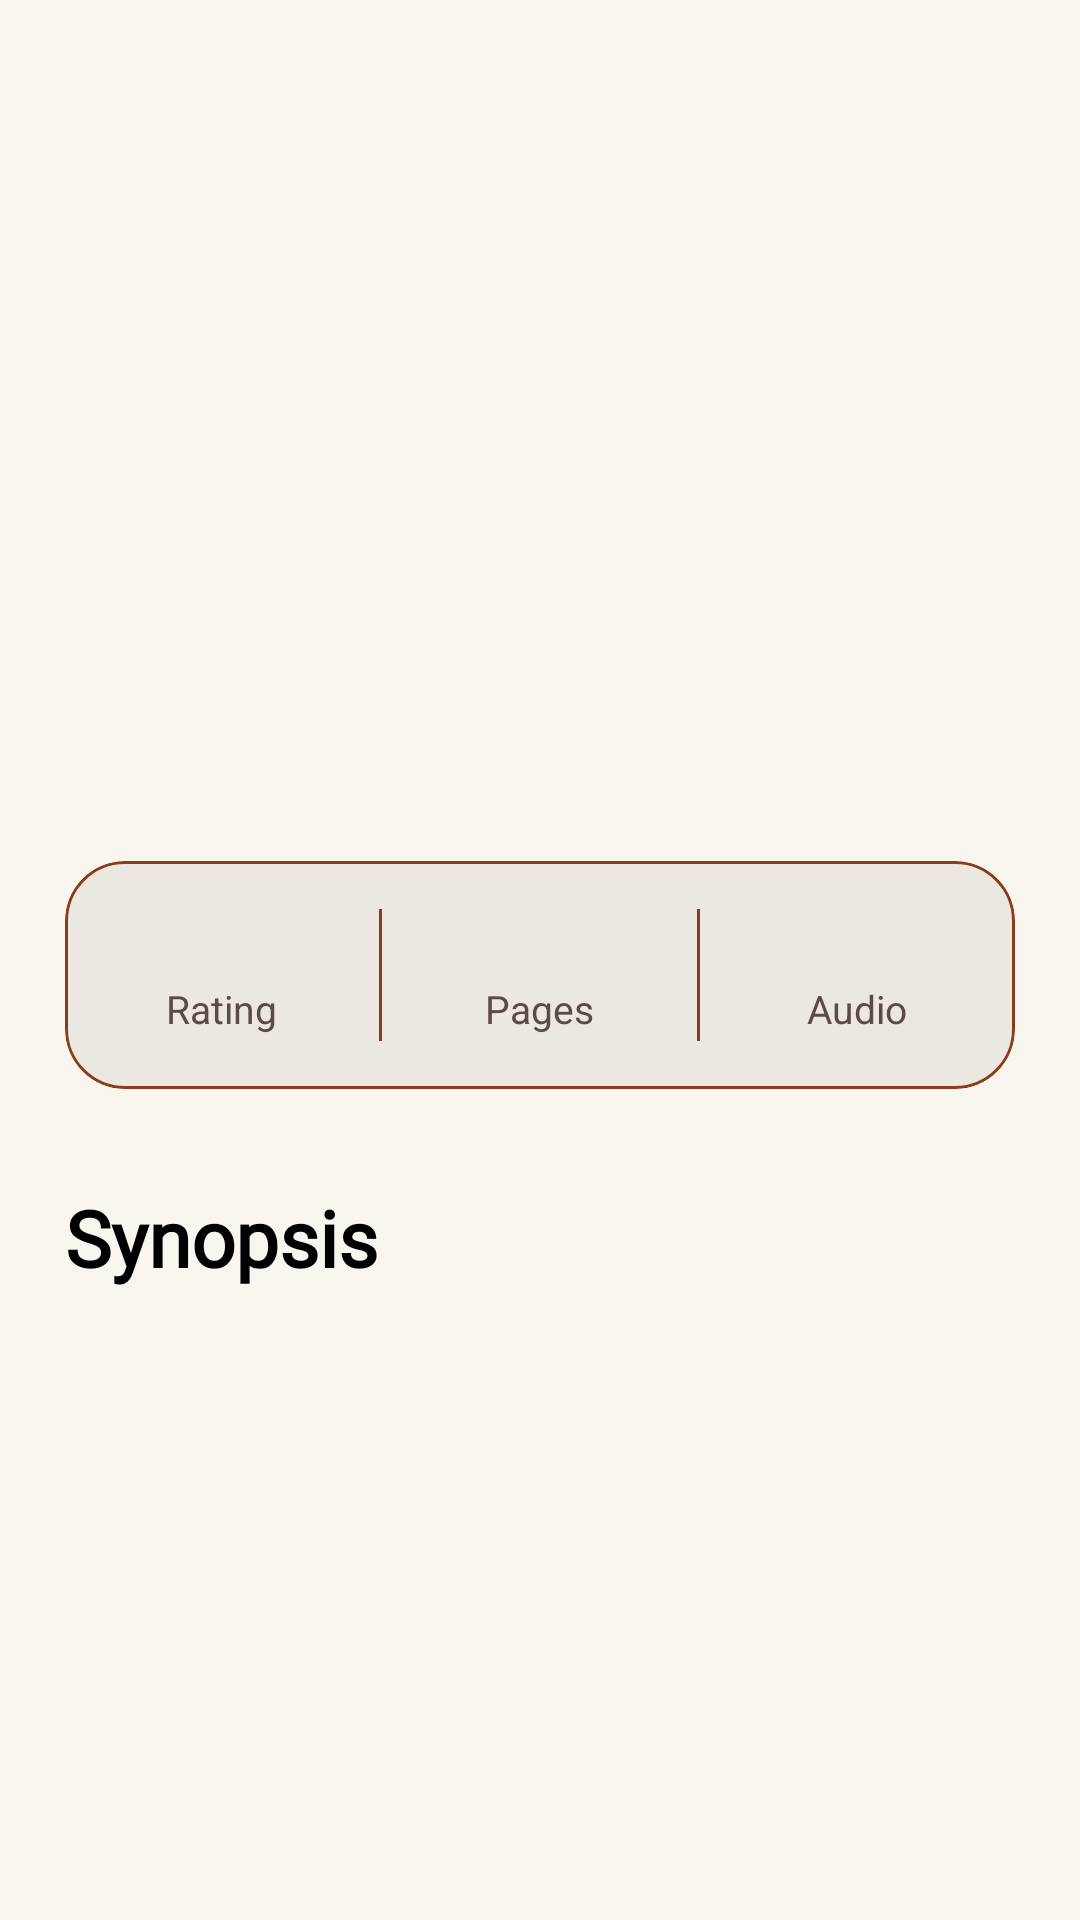

Reconstruct the res/layout file that produces this screen, plus the resources it refers to.
<!-- AndroidManifest.xml: application theme Theme.Bookie -->
<!-- res/layout/fragment_book_details.xml -->
<?xml version="1.0" encoding="utf-8"?>
<androidx.constraintlayout.widget.ConstraintLayout xmlns:android="http://schemas.android.com/apk/res/android"
    xmlns:app="http://schemas.android.com/apk/res-auto"
    android:layout_width="match_parent"
    android:layout_height="match_parent"
    android:background="@color/Neutral">

    <androidx.constraintlayout.widget.Guideline
        android:id="@+id/contentStartGuide"
        android:layout_width="wrap_content"
        android:layout_height="wrap_content"
        android:orientation="vertical"
        app:layout_constraintGuide_percent="0.06" />

    <androidx.constraintlayout.widget.Guideline
        android:id="@+id/contentEndGuide"
        android:layout_width="wrap_content"
        android:layout_height="wrap_content"
        android:orientation="vertical"
        app:layout_constraintGuide_percent="0.94" />

    <ImageButton
        android:id="@+id/backButton"
        android:layout_width="40dp"
        android:layout_height="40dp"
        android:background="@android:color/transparent"
        android:padding="12dp"
        android:src="@drawable/ic_back"
        app:tint="@color/black"
        app:layout_constraintStart_toStartOf="@id/contentStartGuide"
        app:layout_constraintTop_toTopOf="parent"
        android:scaleType="fitCenter" />

    <androidx.core.widget.NestedScrollView
        android:layout_width="0dp"
        android:layout_height="0dp"
        android:fillViewport="true"
        android:paddingBottom="24dp"
        app:layout_constraintBottom_toBottomOf="parent"
        app:layout_constraintEnd_toStartOf="@id/contentEndGuide"
        app:layout_constraintHorizontal_bias="0.0"
        app:layout_constraintStart_toStartOf="@id/contentStartGuide"
        app:layout_constraintTop_toBottomOf="@id/backButton"
        app:layout_constraintVertical_bias="0.0">

        <androidx.constraintlayout.widget.ConstraintLayout
            android:layout_width="match_parent"
            android:layout_height="wrap_content">

            <ImageView
                android:id="@+id/bookCoverImageView"
                android:layout_width="0dp"
                android:layout_height="0dp"
                android:contentDescription="@string/book_cover"
                android:scaleType="centerInside"
                android:src="@drawable/ic_fav"
                app:layout_constraintDimensionRatio="1:1"
                app:layout_constraintEnd_toEndOf="parent"
                app:layout_constraintStart_toStartOf="parent"
                app:layout_constraintTop_toTopOf="parent"
                app:layout_constraintWidth_percent="0.38" />

            <TextView
                android:id="@+id/bookTitleTextView"
                android:layout_width="0dp"
                android:layout_height="wrap_content"
                android:layout_marginTop="24dp"
                android:fontFamily="@font/newsreader"
                android:gravity="center"
                android:textColor="@color/black"
                android:textSize="32sp"
                android:textStyle="bold"
                app:layout_constraintEnd_toEndOf="parent"
                app:layout_constraintStart_toStartOf="parent"
                app:layout_constraintTop_toBottomOf="@id/bookCoverImageView" />

            <TextView
                android:id="@+id/bookAuthorTextView"
                android:layout_width="wrap_content"
                android:layout_height="wrap_content"
                android:layout_marginTop="10dp"
                android:textColor="@color/category_text"
                android:textSize="16sp"
                app:layout_constraintEnd_toStartOf="@id/publisherTextView"
                app:layout_constraintStart_toStartOf="parent"
                app:layout_constraintTop_toBottomOf="@id/bookTitleTextView" />

            <TextView
                android:id="@+id/publisherTextView"
                android:layout_width="wrap_content"
                android:layout_height="wrap_content"
                android:layout_marginStart="8dp"
                android:textColor="@color/Primary"
                android:textSize="16sp"
                app:layout_constraintBaseline_toBaselineOf="@id/bookAuthorTextView"
                app:layout_constraintEnd_toEndOf="parent"
                app:layout_constraintStart_toEndOf="@id/bookAuthorTextView" />

            <com.google.android.material.card.MaterialCardView
                android:id="@+id/bookInfoCard"
                android:layout_width="0dp"
                android:layout_height="wrap_content"
                android:layout_marginTop="28dp"
                app:cardBackgroundColor="@color/NeutralVariant"
                app:cardCornerRadius="20dp"
                app:cardElevation="0dp"
                app:layout_constraintEnd_toEndOf="parent"
                app:layout_constraintStart_toStartOf="parent"
                app:layout_constraintTop_toBottomOf="@id/bookAuthorTextView"
                app:strokeColor="@color/category_outline"
                app:strokeWidth="1dp">

                <LinearLayout
                    android:layout_width="match_parent"
                    android:layout_height="wrap_content"
                    android:orientation="horizontal"
                    android:paddingTop="16dp"
                    android:paddingBottom="16dp">

                    <LinearLayout
                        android:layout_width="0dp"
                        android:layout_height="wrap_content"
                        android:layout_weight="1"
                        android:gravity="center"
                        android:orientation="vertical">

                        <TextView
                            android:id="@+id/ratingTextView"
                            android:layout_width="wrap_content"
                            android:layout_height="wrap_content"
                            android:textColor="@color/black"
                            android:textSize="18sp"
                            android:textStyle="bold" />

                        <TextView
                            android:layout_width="wrap_content"
                            android:layout_height="wrap_content"
                            android:text="Rating"
                            android:textColor="@color/category_text"
                            android:textSize="13sp" />
                    </LinearLayout>

                    <View
                        android:layout_width="1dp"
                        android:layout_height="44dp"
                        android:background="@color/category_outline" />

                    <LinearLayout
                        android:layout_width="0dp"
                        android:layout_height="wrap_content"
                        android:layout_weight="1"
                        android:gravity="center"
                        android:orientation="vertical">

                        <TextView
                            android:id="@+id/pageCountTextView"
                            android:layout_width="wrap_content"
                            android:layout_height="wrap_content"
                            android:textColor="@color/black"
                            android:textSize="18sp"
                            android:textStyle="bold" />

                        <TextView
                            android:layout_width="wrap_content"
                            android:layout_height="wrap_content"
                            android:text="Pages"
                            android:textColor="@color/category_text"
                            android:textSize="13sp" />
                    </LinearLayout>

                    <View
                        android:layout_width="1dp"
                        android:layout_height="44dp"
                        android:background="@color/category_outline" />

                    <LinearLayout
                        android:layout_width="0dp"
                        android:layout_height="wrap_content"
                        android:layout_weight="1"
                        android:gravity="center"
                        android:orientation="vertical">

                        <TextView
                            android:id="@+id/audioDurationTextView"
                            android:layout_width="wrap_content"
                            android:layout_height="wrap_content"
                            android:textColor="@color/black"
                            android:textSize="18sp"
                            android:textStyle="bold" />

                        <TextView
                            android:layout_width="wrap_content"
                            android:layout_height="wrap_content"
                            android:text="Audio"
                            android:textColor="@color/category_text"
                            android:textSize="13sp" />
                    </LinearLayout>
                </LinearLayout>
            </com.google.android.material.card.MaterialCardView>

            <TextView
                android:id="@+id/synopsisTitleTextView"
                android:layout_width="0dp"
                android:layout_height="wrap_content"
                android:layout_marginTop="32dp"
                android:fontFamily="@font/newsreader"
                android:text="Synopsis"
                android:textColor="@color/black"
                android:textSize="26sp"
                android:textStyle="bold"
                app:layout_constraintEnd_toEndOf="parent"
                app:layout_constraintStart_toStartOf="parent"
                app:layout_constraintTop_toBottomOf="@id/bookInfoCard" />

            <TextView
                android:id="@+id/synopsisTextView"
                android:layout_width="0dp"
                android:layout_height="wrap_content"
                android:layout_marginTop="12dp"
                android:lineSpacingExtra="5dp"
                android:textColor="@color/category_text"
                android:textSize="17sp"

                app:layout_constraintEnd_toEndOf="parent"
                app:layout_constraintStart_toStartOf="parent"
                app:layout_constraintTop_toBottomOf="@id/synopsisTitleTextView" />
        </androidx.constraintlayout.widget.ConstraintLayout>
    </androidx.core.widget.NestedScrollView>
</androidx.constraintlayout.widget.ConstraintLayout>
<!-- resources referenced by this layout -->
<resources>
  <color name="Neutral">#F9F6F0</color>
  <color name="NeutralVariant">#ebe8e2</color>
  <color name="Primary">#8A3C1B</color>
  <color name="black">#FF000000</color>
  <color name="category_outline">#8A3C1B</color>
  <color name="category_text">#5D4A45</color>
  <string name="book_cover">Book cover</string>
  <style name="Theme.Bookie" parent="Base.Theme.Bookie" />
  <style name="Base.Theme.Bookie" parent="Theme.Material3.DayNight.NoActionBar">
          
          
      </style>
</resources>
